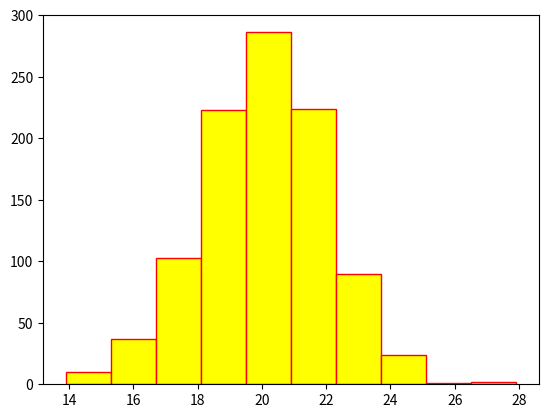

Reproduce this figure in Python.
import matplotlib.pyplot as plt # bliblioteca para gerar graficos na tela 
import numpy as np # bliblioteca focada em trabalhar com entrada de dados 

np.random.seed(1) # função da bliblioteca numpy pra gerar randomização dos dados solicitados 
dados = np.random.normal(loc = 20, scale = 2,  size = 1000) # requisitos e condições solicitadas para gerar o grafico em tela 
plt.hist(dados, color = 'yellow', ec = 'red') # formatação e customização das cores nos graficos 